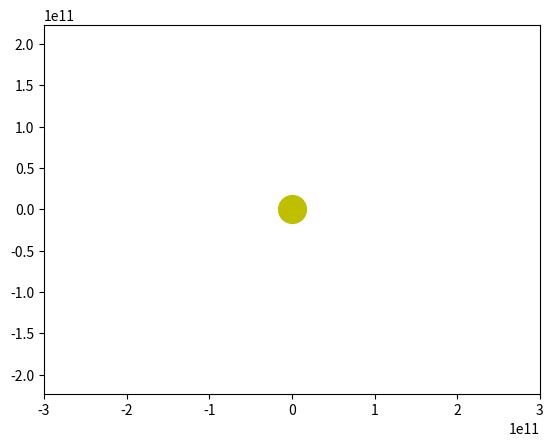

Source code (Python): (Note: this script raises an exception after producing the figure.)
import numpy as np
from scipy.integrate import odeint
import matplotlib.pyplot as plt
from matplotlib.animation import FuncAnimation

frames = 365

seconds_in_year = 365 * 24 * 60 * 60

years = 2

t = np.linspace(0, years*seconds_in_year, frames)


def move_func(s, t):
  
    (x, v_x, y, v_y, m) = s

    dxdt = v_x
  
    dv_xdt = - G * ms * x / (x**2 + y**2)**1.5
  
    dydt = v_y

    dv_ydt = - G * ms * y / (x**2 + y**2)**1.5
  
    #dmdt= -(((3*m*p/4*np.pi)**2/3)*Qs)/(4 * d**2*Qw)

    dist = (x**2 + y**2)**0.5
    dmdt = - (1 - albedo)*(Qs * (np.pi*(3*m/4*np.pi*p)**(2/3))/(4*np.pi*(dist)**2))/Qw
    
  
  
    return (dxdt, dv_xdt, dydt, dv_ydt, dmdt ) 
  
G = 6.67 * 10**(-11)

ms = 1.98 * 10**(30)

cm = 2.2 *10**14
#масса каметы  
p=900

a = np.pi / 3 +np.pi

v= 40000

tn = - 150

x10 = 0.5* (10 **11)

v_x10 = v * np.sin(a) 

y10 =  200 * (10 **9)

v_y10 = v* np.cos(a)

c = 2100

albedo = 0.97

Qw = (((200-tn) * c* 1)+(2300 * 1000))/1

Qs = 3.828*10**26

d = 150 *10**9

s0 = (x10, v_x10, y10, v_y10,cm)

sol = odeint(move_func, s0, t)

for i in range(frames):
  print(f"t: {t[i]} | m: {sol[i,4]}")

def solve_func(i, key):
    
    if key == 'point':
        x = sol[i, 0]
        y = sol[i, 2]
        
        
    else:
        x = sol[:i, 0]
        y = sol[:i, 2]
        
    return ((x, y), )

fig, ax = plt.subplots()


ball1, = ax.plot([], [], 'o', color='b')
ball_line1, = ax.plot([], [], '-', color='b')


ax.plot([0], [0], 'o', color='y', ms=20)


def animate(i):
  ball1.set_data(solve_func(i, 'point')[0])
  ball_line1.set_data(solve_func(i, 'line')[0])

ani = FuncAnimation(fig,
                    animate,
                    frames=frames,
                    interval=30)

ax.axis('equal')
edge = 1.5 *  y10

ax.set_xlim(-edge, edge)
ax.set_ylim(-edge, edge)

ani.save('123.gif')